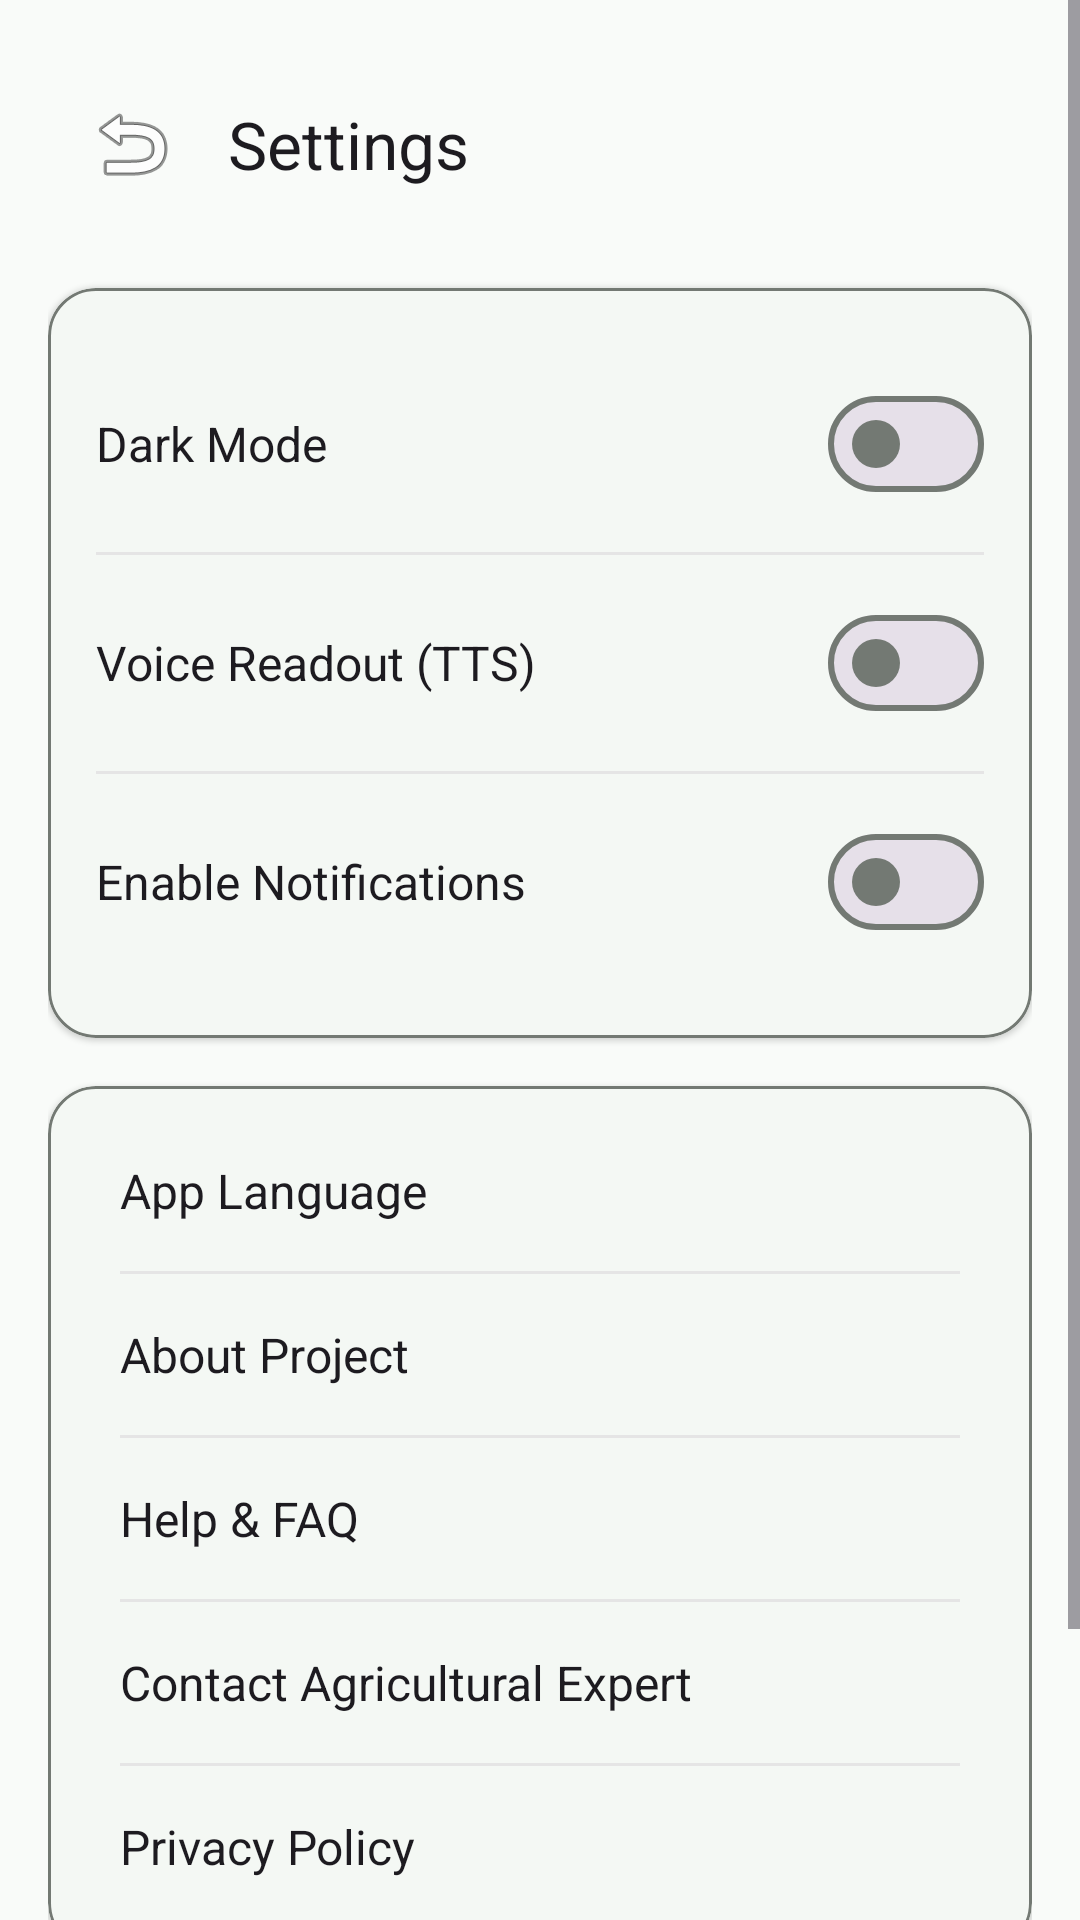

Android layout source for this screen:
<!-- AndroidManifest.xml: application theme Theme.RubberLeafDiseaseDetection -->
<!-- res/layout/fragment_settings.xml -->
<?xml version="1.0" encoding="utf-8"?>
<ScrollView xmlns:android="http://schemas.android.com/apk/res/android"
    xmlns:app="http://schemas.android.com/apk/res-auto"
    xmlns:tools="http://schemas.android.com/tools"
    android:layout_width="match_parent"
    android:layout_height="match_parent"
    android:fillViewport="true"
    android:background="?android:windowBackground">

    <androidx.constraintlayout.widget.ConstraintLayout
        android:layout_width="match_parent"
        android:layout_height="wrap_content"
        android:padding="16dp">

        <com.google.android.material.appbar.MaterialToolbar
            android:id="@+id/toolbar_settings"
            android:layout_width="match_parent"
            android:layout_height="?attr/actionBarSize"
            app:navigationIcon="@android:drawable/ic_menu_revert"
            app:title="@string/nav_settings"
            app:layout_constraintTop_toTopOf="parent"
            app:layout_constraintStart_toStartOf="parent"
            app:layout_constraintEnd_toEndOf="parent" />

        
        <com.google.android.material.card.MaterialCardView
            android:id="@+id/card_setting_toggles"
            android:layout_width="match_parent"
            android:layout_height="wrap_content"
            android:layout_marginTop="16dp"
            app:cardCornerRadius="16dp"
            app:cardElevation="1dp"
            app:strokeColor="@color/outline"
            app:strokeWidth="1dp"
            app:layout_constraintTop_toBottomOf="@id/toolbar_settings">

            <LinearLayout
                android:layout_width="match_parent"
                android:layout_height="wrap_content"
                android:orientation="vertical"
                android:padding="16dp">

                
                <LinearLayout
                    android:layout_width="match_parent"
                    android:layout_height="wrap_content"
                    android:orientation="horizontal"
                    android:gravity="center_vertical"
                    android:paddingVertical="12dp">

                    <TextView
                        android:layout_width="0dp"
                        android:layout_height="wrap_content"
                        android:layout_weight="1"
                        android:text="@string/setting_dark_mode"
                        android:textColor="?android:attr/textColorPrimary"
                        android:textSize="16sp" />

                    <com.google.android.material.materialswitch.MaterialSwitch
                        android:id="@+id/switch_dark_mode"
                        android:layout_width="wrap_content"
                        android:layout_height="wrap_content" />
                </LinearLayout>

                <View
                    android:layout_width="match_parent"
                    android:layout_height="1dp"
                    android:background="@color/light_gray" />

                
                <LinearLayout
                    android:layout_width="match_parent"
                    android:layout_height="wrap_content"
                    android:orientation="horizontal"
                    android:gravity="center_vertical"
                    android:paddingVertical="12dp">

                    <TextView
                        android:layout_width="0dp"
                        android:layout_height="wrap_content"
                        android:layout_weight="1"
                        android:text="@string/setting_voice"
                        android:textColor="?android:attr/textColorPrimary"
                        android:textSize="16sp" />

                    <com.google.android.material.materialswitch.MaterialSwitch
                        android:id="@+id/switch_tts"
                        android:layout_width="wrap_content"
                        android:layout_height="wrap_content" />
                </LinearLayout>

                <View
                    android:layout_width="match_parent"
                    android:layout_height="1dp"
                    android:background="@color/light_gray" />

                
                <LinearLayout
                    android:layout_width="match_parent"
                    android:layout_height="wrap_content"
                    android:orientation="horizontal"
                    android:gravity="center_vertical"
                    android:paddingVertical="12dp">

                    <TextView
                        android:layout_width="0dp"
                        android:layout_height="wrap_content"
                        android:layout_weight="1"
                        android:text="@string/setting_notification"
                        android:textColor="?android:attr/textColorPrimary"
                        android:textSize="16sp" />

                    <com.google.android.material.materialswitch.MaterialSwitch
                        android:id="@+id/switch_notifications"
                        android:layout_width="wrap_content"
                        android:layout_height="wrap_content" />
                </LinearLayout>
            </LinearLayout>
        </com.google.android.material.card.MaterialCardView>

        
        <com.google.android.material.card.MaterialCardView
            android:id="@+id/card_setting_navigation"
            android:layout_width="match_parent"
            android:layout_height="wrap_content"
            android:layout_marginTop="16dp"
            app:cardCornerRadius="16dp"
            app:cardElevation="1dp"
            app:strokeColor="@color/outline"
            app:strokeWidth="1dp"
            app:layout_constraintTop_toBottomOf="@id/card_setting_toggles">

            <LinearLayout
                android:layout_width="match_parent"
                android:layout_height="wrap_content"
                android:orientation="vertical"
                android:padding="8dp">

                
                <TextView
                    android:id="@+id/tv_settings_language"
                    android:layout_width="match_parent"
                    android:layout_height="wrap_content"
                    android:background="?attr/selectableItemBackground"
                    android:clickable="true"
                    android:focusable="true"
                    android:padding="16dp"
                    android:text="@string/setting_language"
                    android:textColor="?android:attr/textColorPrimary"
                    android:textSize="16sp" />

                <View
                    android:layout_width="match_parent"
                    android:layout_height="1dp"
                    android:background="@color/light_gray"
                    android:layout_marginHorizontal="16dp" />

                
                <TextView
                    android:id="@+id/tv_settings_about"
                    android:layout_width="match_parent"
                    android:layout_height="wrap_content"
                    android:background="?attr/selectableItemBackground"
                    android:clickable="true"
                    android:focusable="true"
                    android:padding="16dp"
                    android:text="@string/setting_about"
                    android:textColor="?android:attr/textColorPrimary"
                    android:textSize="16sp" />

                <View
                    android:layout_width="match_parent"
                    android:layout_height="1dp"
                    android:background="@color/light_gray"
                    android:layout_marginHorizontal="16dp" />

                
                <TextView
                    android:id="@+id/tv_settings_help"
                    android:layout_width="match_parent"
                    android:layout_height="wrap_content"
                    android:background="?attr/selectableItemBackground"
                    android:clickable="true"
                    android:focusable="true"
                    android:padding="16dp"
                    android:text="@string/setting_help"
                    android:textColor="?android:attr/textColorPrimary"
                    android:textSize="16sp" />

                <View
                    android:layout_width="match_parent"
                    android:layout_height="1dp"
                    android:background="@color/light_gray"
                    android:layout_marginHorizontal="16dp" />

                
                <TextView
                    android:id="@+id/tv_settings_expert"
                    android:layout_width="match_parent"
                    android:layout_height="wrap_content"
                    android:background="?attr/selectableItemBackground"
                    android:clickable="true"
                    android:focusable="true"
                    android:padding="16dp"
                    android:text="Contact Agricultural Expert"
                    android:textColor="?android:attr/textColorPrimary"
                    android:textSize="16sp" />

                <View
                    android:layout_width="match_parent"
                    android:layout_height="1dp"
                    android:background="@color/light_gray"
                    android:layout_marginHorizontal="16dp" />

                
                <TextView
                    android:id="@+id/tv_settings_privacy"
                    android:layout_width="match_parent"
                    android:layout_height="wrap_content"
                    android:background="?attr/selectableItemBackground"
                    android:clickable="true"
                    android:focusable="true"
                    android:padding="16dp"
                    android:text="@string/setting_privacy"
                    android:textColor="?android:attr/textColorPrimary"
                    android:textSize="16sp" />
            </LinearLayout>
        </com.google.android.material.card.MaterialCardView>

        
        <com.google.android.material.button.MaterialButton
            android:id="@+id/btn_logout"
            style="@style/Widget.Material3.Button.OutlinedButton"
            android:layout_width="match_parent"
            android:layout_height="56dp"
            android:layout_marginTop="32dp"
            android:text="@string/btn_logout"
            android:textColor="@color/error"
            app:strokeColor="@color/error"
            app:cornerRadius="12dp"
            app:layout_constraintTop_toBottomOf="@id/card_setting_navigation" />

    </androidx.constraintlayout.widget.ConstraintLayout>
</ScrollView>
<!-- resources referenced by this layout -->
<resources>
  <color name="error">#BA1A1A</color>
  <color name="light_gray">#E5E5E5</color>
  <color name="outline">#737973</color>
  <string name="btn_logout">Logout</string>
  <string name="nav_settings">Settings</string>
  <string name="setting_about">About Project</string>
  <string name="setting_dark_mode">Dark Mode</string>
  <string name="setting_help">Help &amp; FAQ</string>
  <string name="setting_language">App Language</string>
  <string name="setting_notification">Enable Notifications</string>
  <string name="setting_privacy">Privacy Policy</string>
  <string name="setting_voice">Voice Readout (TTS)</string>
  <style name="Theme.RubberLeafDiseaseDetection" parent="Theme.Material3.DayNight.NoActionBar">
          
          <item name="colorPrimary">@color/primary</item>
          <item name="colorOnPrimary">@color/on_primary</item>
          
          
          <item name="colorSecondary">@color/secondary</item>
          <item name="colorOnSecondary">@color/on_secondary</item>
          
          
          <item name="android:statusBarColor">@color/primary_variant</item>
          <item name="android:windowBackground">@color/background</item>
          <item name="colorSurface">@color/surface</item>
          <item name="colorOnSurface">@color/on_surface</item>
          <item name="colorSurfaceVariant">@color/surface_variant</item>
          <item name="colorOnSurfaceVariant">@color/on_surface_variant</item>
          <item name="colorOutline">@color/outline</item>
          
          <item name="colorError">@color/error</item>
          <item name="colorOnError">@color/on_error</item>
      </style>
  <color name="primary">#2E7D32</color>
  <color name="on_primary">#FFFFFF</color>
  <color name="secondary">#81C784</color>
  <color name="on_secondary">#000000</color>
  <color name="primary_variant">#1B5E20</color>
  <color name="background">#F9FBF9</color>
  <color name="surface">#FFFFFF</color>
  <color name="on_surface">#1A1C1A</color>
  <color name="surface_variant">#DFE4DF</color>
  <color name="on_surface_variant">#434843</color>
  <color name="on_error">#FFFFFF</color>
</resources>
